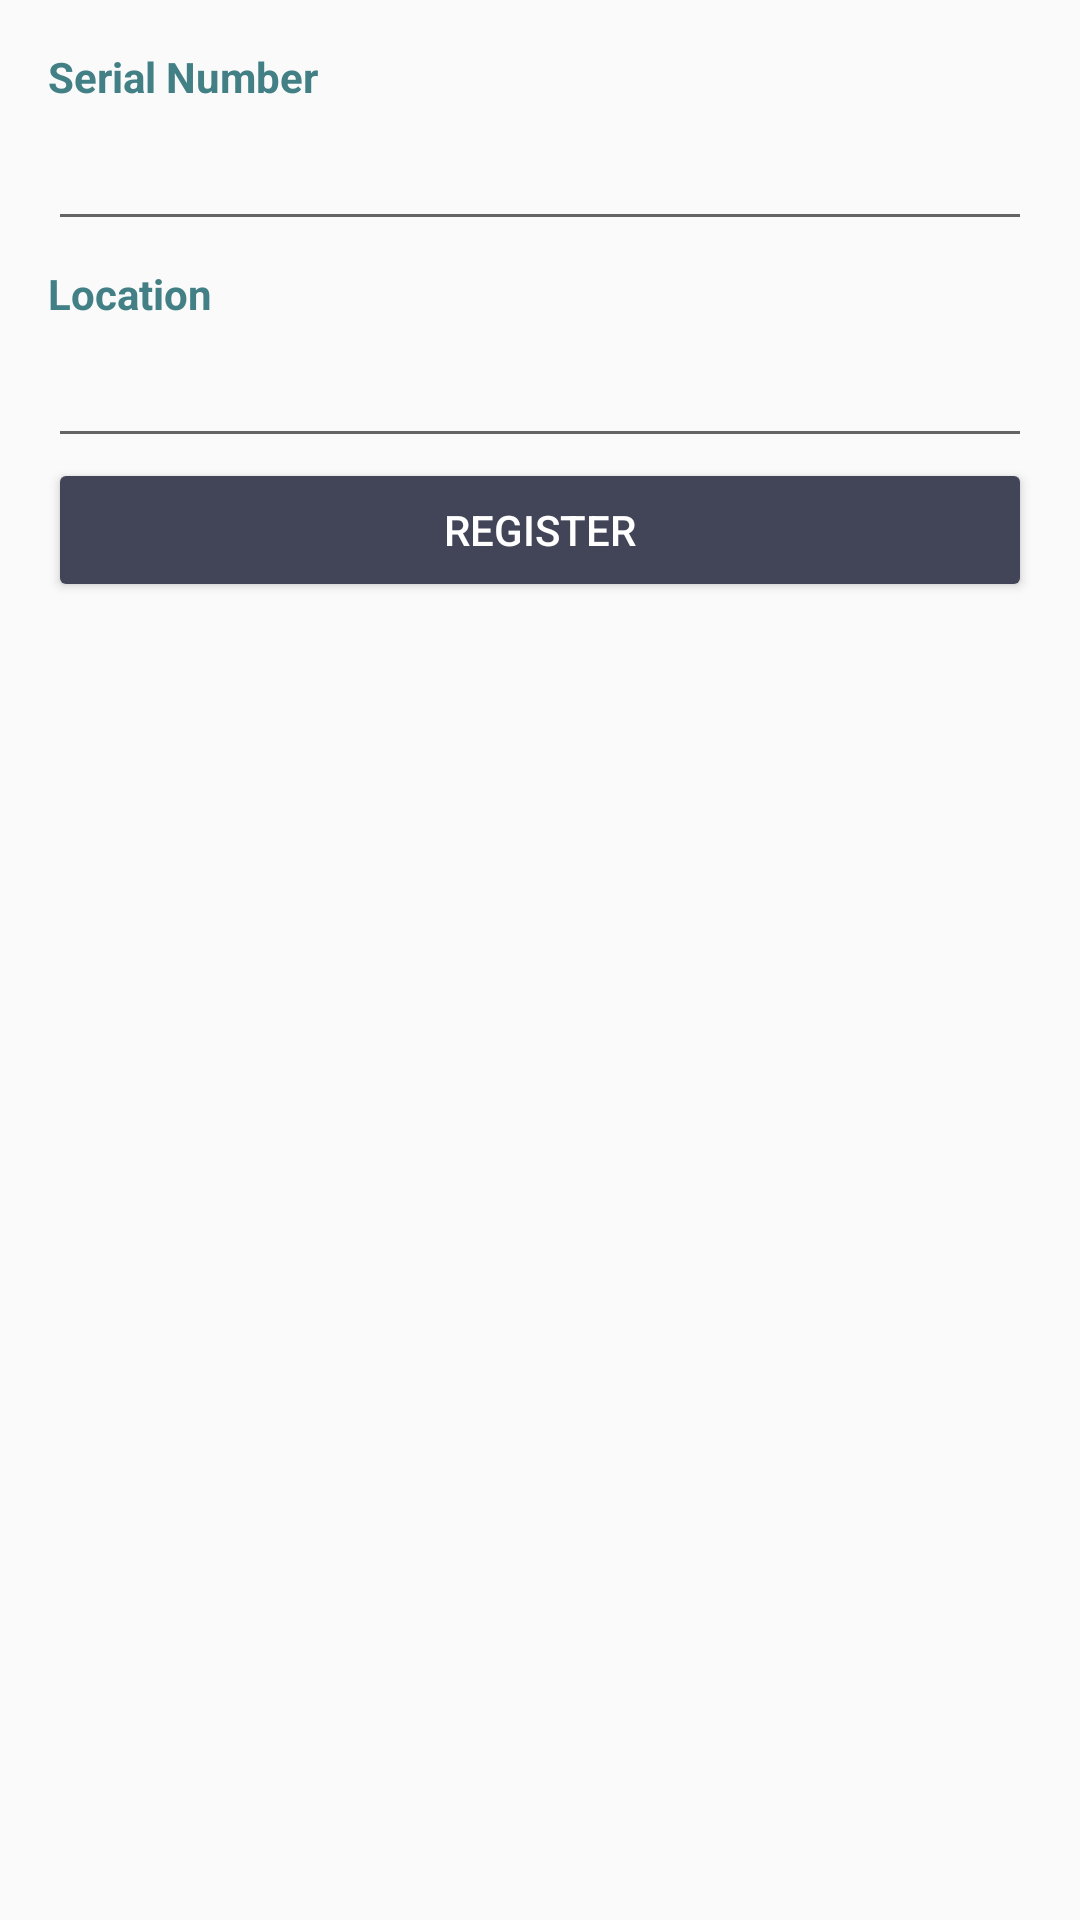

Layout XML and referenced resources for this Android screen:
<!-- AndroidManifest.xml: application theme AppTheme -->
<!-- res/layout/dialog_append_device.xml -->
<?xml version="1.0" encoding="utf-8"?>
<LinearLayout xmlns:android="http://schemas.android.com/apk/res/android"
    xmlns:app="http://schemas.android.com/apk/res-auto"
    xmlns:tools="http://schemas.android.com/tools"
    android:layout_width="296dp"
    android:layout_height="wrap_content"
    android:orientation="vertical"
    tools:context=".AppendDeviceDialog"
    android:paddingStart="16dp"
    android:paddingEnd="16dp"
    android:paddingBottom="16dp"
    android:paddingTop="16dp">

    <TextView
        android:layout_width="match_parent"
        android:layout_height="wrap_content"
        android:textStyle="bold"
        android:textColor="@color/colorAccent"
        android:text="Serial Number"/>

    <EditText
        android:id="@+id/et_serial_number"
        android:layout_width="match_parent"
        android:layout_height="wrap_content"
        android:layout_marginTop="4dp"/>

    <TextView
        android:layout_width="match_parent"
        android:layout_height="wrap_content"
        android:text="Location"
        android:textStyle="bold"
        android:textColor="@color/colorAccent"
        android:layout_marginTop="8dp"/>

    <EditText
        android:id="@+id/et_location"
        android:layout_width="match_parent"
        android:layout_height="wrap_content"
        android:layout_marginTop="4dp"/>

    <Button
        android:id="@+id/btn_register"
        android:layout_width="match_parent"
        android:layout_height="wrap_content"
        android:text="register"
        style="@style/Widget.AppCompat.Button.Colored"
        android:theme="@style/BtnTheme"/>

</LinearLayout>
<!-- resources referenced by this layout -->
<resources>
  <color name="colorAccent">#438086</color>
  <style name="BtnTheme" parent="ThemeOverlay.AppCompat.Dark">
          <item name="colorButtonNormal">@android:color/darker_gray</item>    
          <item name="android:colorAccent">@color/colorPrimaryDark</item>         
          <item name="android:textColor">@android:color/white</item>
      </style>
  <style name="AppTheme" parent="Theme.AppCompat.Light.NoActionBar">
          
          <item name="colorPrimary">@color/colorPrimary</item>
          <item name="colorPrimaryDark">@color/colorPrimaryDark</item>
          <item name="colorAccent">@color/colorAccent</item>
      </style>
  <color name="colorPrimaryDark">#424458</color>
  <color name="colorPrimary">#cccccc</color>
</resources>
